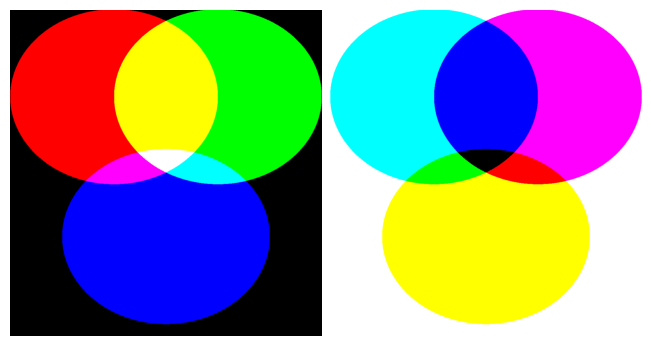
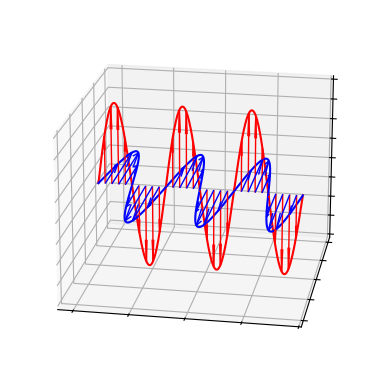
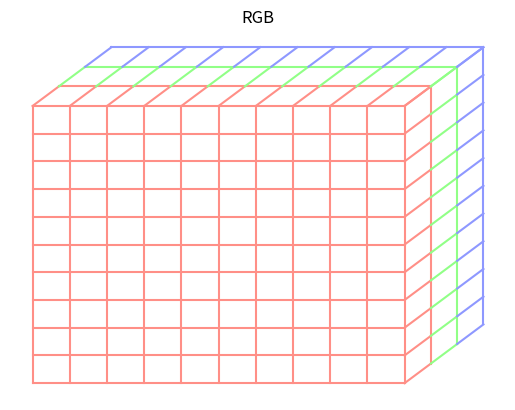
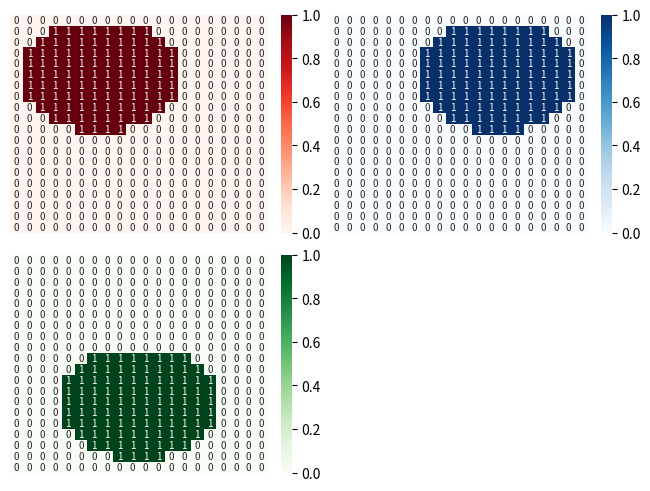

Here is the Python script that generated these plots, in order: (Note: this script raises an exception after producing the figures.)
# %% Imports
from matplotlib import pyplot as plt
import numpy as np
from matplotlib import patches as mpatches, animation as manimation, patheffects as mpe
import seaborn as sns
from scipy import stats
from scipy import interpolate
import os
# %% Initialization and functions
os.makedirs('gene', exist_ok=True)
# %% RGB and CMY

fig = plt.figure(dpi = 600, layout = 'compressed')

ax = plt.subplot(1, 2, 1)
img = np.zeros((1000, int(1000 / 3 * (2+np.sqrt(3)/2)), 3), dtype = np.uint8)
x, y = np.meshgrid(np.linspace(0, 1, img.shape[1]), np.linspace(0, 1/3*(2 + 3**.5), img.shape[0]))

center = [(1/3, 1/3), (2/3, 1/3), (.5, np.sqrt(3)/2)]
radius = 1/3
for i in range(len(center)):
    img[np.sqrt((x - center[i][0])**2 + (y - center[i][1])**2) < radius, i] = 255
plt.axis('off')
plt.imshow(img)

ax = plt.subplot(1, 2, 2)
img = np.ones((1000, int(1000 / 3 * (2+np.sqrt(3)/2)), 3), dtype = np.uint8)*255
x, y = np.meshgrid(np.linspace(0, 1, img.shape[1]), np.linspace(0, 1/3*(2 + 3**.5), img.shape[0]))

center = [(1/3, 1/3), (2/3, 1/3), (.5, np.sqrt(3)/2)]
radius = 1/3
for i in range(len(center)):
    img[np.sqrt((x - center[i][0])**2 + (y - center[i][1])**2) < radius, i] = 0
plt.axis('off')
plt.imshow(img)

fig.savefig("gene/rgb_cmy.png", transparent=True)


# %% Electro-magnetic wave
fig = plt.figure(dpi = 600)
ax3 = plt.subplot(projection = '3d')

x = np.linspace(0, 3*2*np.pi, 300)
y = 0*x
z = np.sin(x)

ax3.plot3D(x, y, z, c = 'r')
step = 10
ax3.quiver3D(x[::step], 0*x[::step], 0*x[::step], 0*x[::step], y[::step], z[::step], normalize = False, color = 'r', lw = 1)


x = np.linspace(0, 3*2*np.pi, 300)
y = np.sin(x)
z = 0*x

ax3.plot3D(x, y, z, c = 'b')
step = 10
ax3.quiver3D(x[::step], 0*x[::step], 0*x[::step], 0*x[::step], y[::step], z[::step], normalize = False, color = 'b', lw = 1)

ax3.view_init(20, -80)
ax3.set_xticklabels([])
ax3.set_yticklabels([])
ax3.set_zticklabels([])

fig.savefig("gene/electro-magnetic wave.png", transparent=True)


# %% Image array structure
color = [
    '#ff8f87',
    '#91ff87',
    '#8e98ff'
]
fig = plt.figure(dpi = 600)
ax = plt.gca()

i = 0
for j in range(11):
    plt.plot([0, 10], [j, j], c = color[i])
    plt.plot([j, j], [0, 10], c = color[i])

for i in range(3):
    for j in range(11):
        plt.plot([j+np.sqrt(2)/2*i, j+np.sqrt(2)/2*(i+1)], [10+np.sqrt(2)/2*i, 10+np.sqrt(2)/2*(i+1)], c = color[i])

        plt.plot(
            [10+np.sqrt(2)/2*i, 10+np.sqrt(2)/2*(i+1)],
            [j+np.sqrt(2)/2*i, j+np.sqrt(2)/2*(i+1)], c = color[i]
        )
    plt.plot(
        [np.sqrt(2)/2*(i+1), 10+np.sqrt(2)/2*(i+1), 10+np.sqrt(2)/2*(i+1)],
        [10+np.sqrt(2)/2*(i+1), 10+np.sqrt(2)/2*(i+1), np.sqrt(2)/2*(i+1)], c = color[i]
    )

plt.axis('off')
plt.title("RGB")
fig.savefig("gene/image_array_structure.png", transparent=True)
# %% RGB primary colors
fig = plt.figure(dpi = 600, layout = 'compressed')
one_channel = np.zeros((20, 20), dtype = np.uint8)
x, y = np.meshgrid(np.linspace(0, 1, one_channel.shape[1]), np.linspace(0, 1/3*(2 + 3**.5), one_channel.shape[0]))

center = [(1/3, 1/3), (2/3, 1/3), (.5, np.sqrt(3)/2)]
radius = 1/3
cmap = ['Reds', 'Blues', 'Greens']

for i in range(len(center)):
    one_channel = np.zeros(one_channel.shape, dtype = np.uint8)
    one_channel[np.sqrt((x - center[i][0])**2 + (y - center[i][1])**2) < radius] = 1
    plt.subplot(2, 2, i+1)
    sns.heatmap(one_channel, cmap = cmap[i], annot = True, annot_kws={"fontsize":7})
    plt.xticks([])
    plt.yticks([])

fig.savefig("gene/rgb tri-primary colors.png")

# %% Read cone sensitivity functions (Legacy)
# 300 nm / 932 px
# (142, 804), X = 142 -> 400 nm
# X = 1074 -> 700 nm

# Y = 654 -> 0.2
# Y = 46  -> 1

cs = plt.imread("data/cone sensitivity.png")
signal_func = dict()
c = ['r', 'g', 'b']
for i in range(3):
    target = [0, 0, 0]
    target[i] = 1
    y, x = np.where(np.prod(cs == target, axis = 2))
    uni_x, uni_ind = np.unique(x, return_index = True)
    uni_y = y[uni_ind]

    wl = (uni_x - 142) / (1074 - 142) * 300 + 400
    signal = (uni_y - 46) / (654 - 46) * -0.8 + 1
    signal_func[c[i]] = (interpolate.interp1d(wl, signal, kind = 'linear', fill_value='extrapolate', bounds_error=False))

# %% Create con sensitivity functions by Normal core function

class SignalFunction:
    def __init__(self):
        self.func = dict()
        self.func['r'] = stats.norm(loc = 570, scale = 50)
        self.func['g'] = stats.norm(loc = 540, scale = 40)
        self.func['b'] = stats.norm(loc = 450, scale = 20)
        pass
    def __call__(self, color, wavelength):
        c = color.lower()[0]
        return self.func[c].pdf(wavelength) / self.func[c].pdf(self.func[c].mean())
    def __getitem__(self, color):
        return self.func[color.lower()[0]]

signal_func = SignalFunction()

# %% Create signal sensing animation
n_frame = 24*10

def ani_func(n):
    x = (n) / n_frame * 400 + 350
    light.set_xdata((x, x))
    lc = np.array([signal_func(c, x) for c in 'rgb'])
    lc /= lc.max()
    light.set_color(lc)
    strength = []
    for c in strength_point.keys():
        strength_point[c].set_offsets([[x, signal_func(c, x)]])
        strength.append(signal_func(c, x))
    title.set_text(f"(L, M, S) = ({strength[0]:.2f}, {strength[1]:.2f}, {strength[2]:.2f})")
    return list(strength_point.values()) + [light, title]

fig = plt.figure(dpi = 100)
ax = plt.gca()

strength_point = dict()

for c, f in signal_func.items():
    x = np.linspace(350, 750, 1000)
    y = signal_func(c, x)
    plt.plot(x, y, c = c)
    plt.xlabel("Wavelength (nm)")
    plt.ylabel("Signal Sensitivity")
    plt.grid(True)

        # light uses a blended transform
    strength_point[c] = plt.scatter(350, signal_func(c, 350), c = c, zorder = 3, s = 100)

light = plt.axvline(350, c = 'none', lw = 3)
light.set_path_effects([mpe.withStroke(linewidth = 6, foreground = 'k')])
title = plt.title("")

ani = manimation.FuncAnimation(fig, ani_func, frames = n_frame, interval = int(1000/24))
plt.show(block=False)

ani.save("gene/signal_sensing.gif", fps = 24)





# %%
